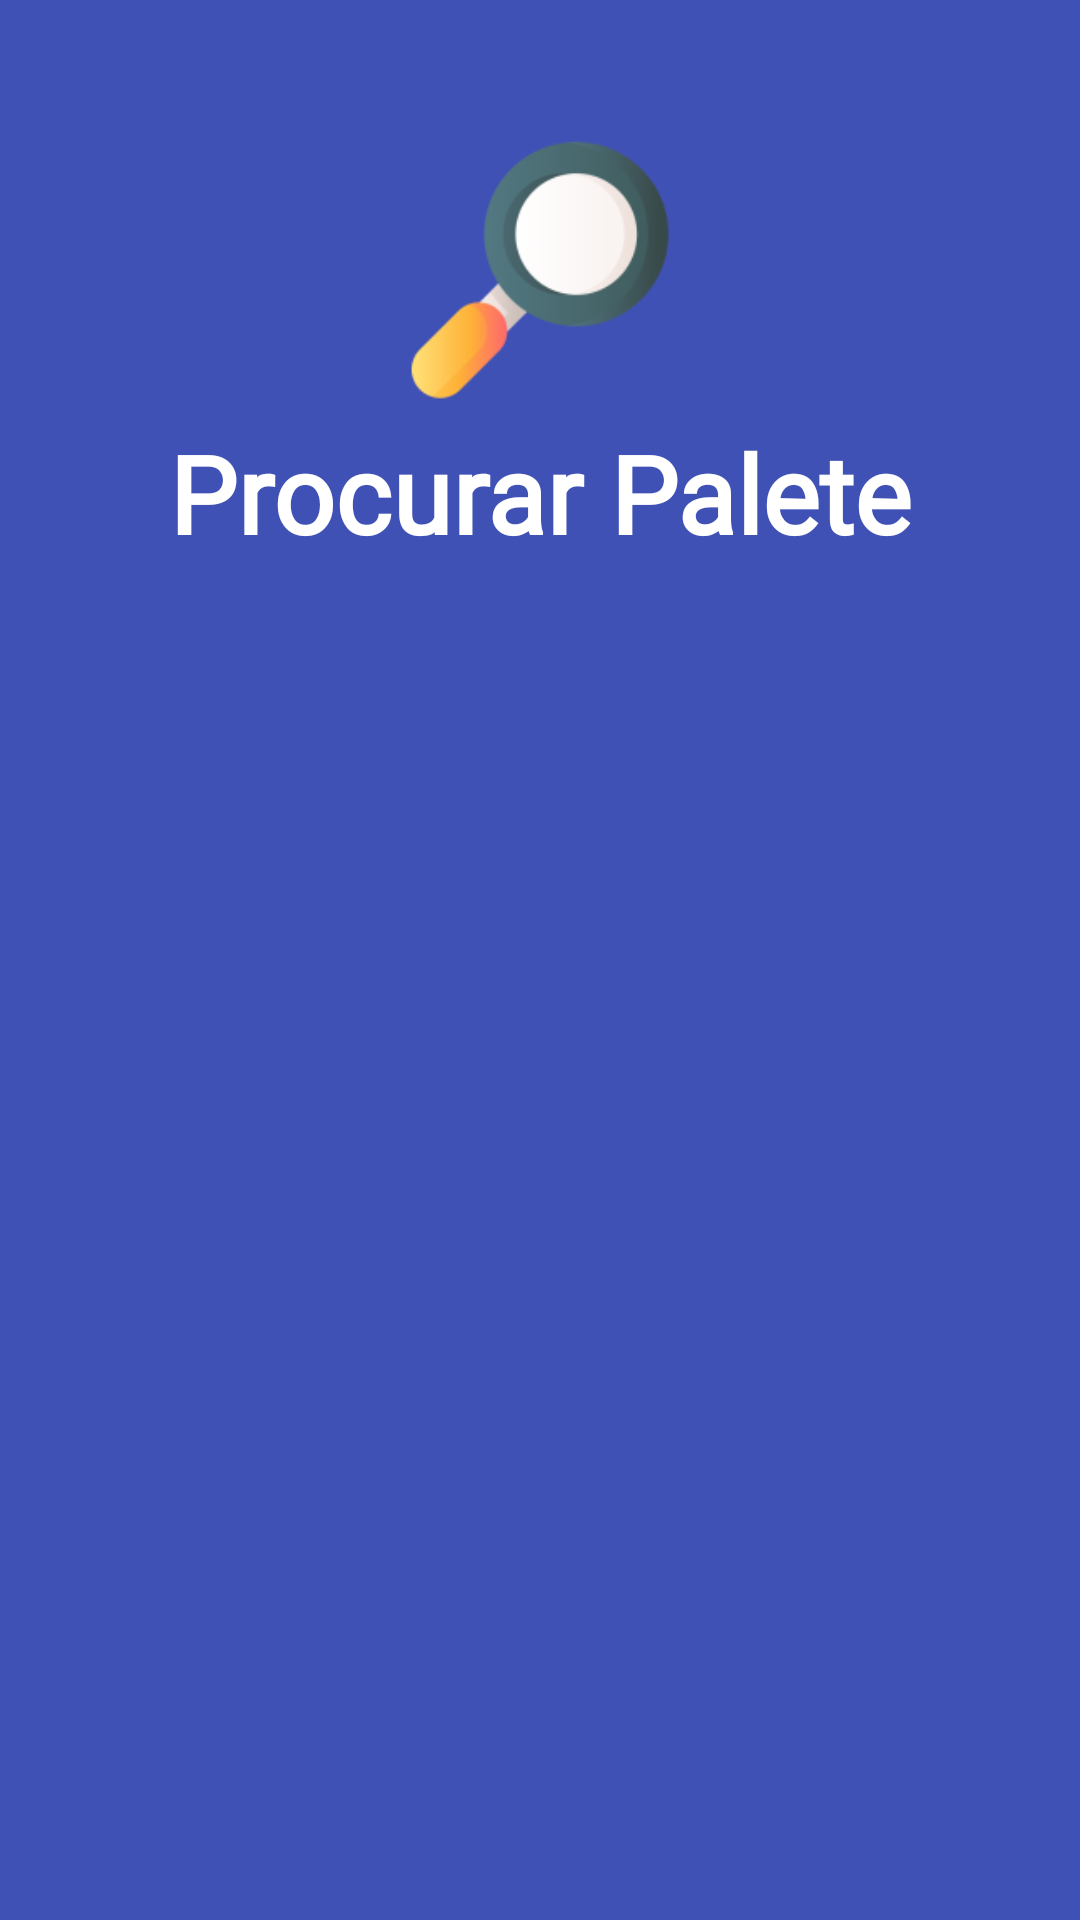

Layout XML and referenced resources for this Android screen:
<!-- AndroidManifest.xml: application theme AppTheme -->
<!-- res/layout/activity_search.xml -->
<?xml version="1.0" encoding="utf-8"?>
<androidx.constraintlayout.widget.ConstraintLayout xmlns:android="http://schemas.android.com/apk/res/android"
    xmlns:app="http://schemas.android.com/apk/res-auto"
    xmlns:tools="http://schemas.android.com/tools"
    android:layout_width="match_parent"
    android:layout_height="match_parent"
    tools:context=".Activities.SearchActivity"
    android:background="#3F51B5">

    <ImageView
        android:id="@+id/imageView"
        android:layout_width="180dp"
        android:layout_height="180dp"
        android:background="@mipmap/ic_procurar_palete_foreground"
        android:contentDescription="@string/procurar_palete"
        app:layout_constraintEnd_toEndOf="parent"
        app:layout_constraintStart_toStartOf="parent"
        app:layout_constraintTop_toTopOf="parent" />

    <TextView
        android:id="@+id/appTittle"
        android:layout_width="wrap_content"
        android:layout_height="wrap_content"
        android:layout_marginTop="140dp"
        android:fontFamily="@font/audiowide"
        android:text="@string/procurar_palete_2"
        android:textColor="#FFFFFF"
        android:textSize="36sp"
        android:textStyle="bold"
        app:layout_constraintEnd_toEndOf="parent"
        app:layout_constraintStart_toStartOf="parent"
        app:layout_constraintTop_toTopOf="parent" />

    <ListView
        android:layout_width="wrap_content"
        android:layout_height="match_parent"

        />
</androidx.constraintlayout.widget.ConstraintLayout>
<!-- resources referenced by this layout -->
<resources>
  <!-- mipmap ic_procurar_palete_foreground: png bitmap (mipmap-hdpi, 4219 bytes) -->
  <string name="procurar_palete">procurar_palete</string>
  <string name="procurar_palete_2">Procurar Palete</string>
  <style name="AppTheme" parent="Theme.AppCompat.Light.NoActionBar">
          
          <item name="colorPrimary">#2196F3</item>
          <item name="colorPrimaryDark">#FF5722</item>
          <item name="colorAccent">#009688</item>
      </style>
</resources>
